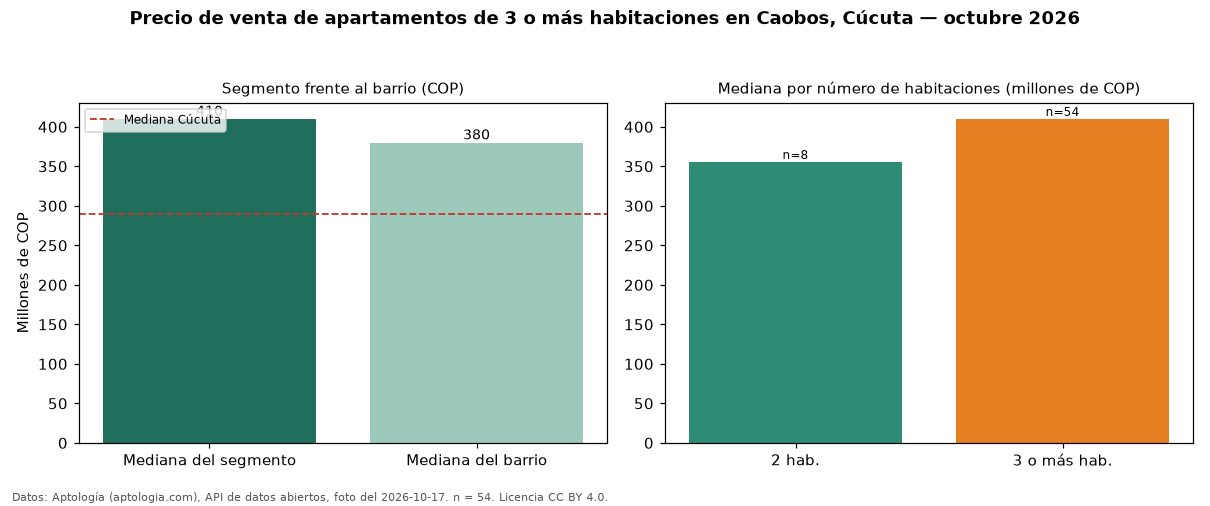

Source data for this figure (header and first rows):
seccion, metrica, valor_cop, n
precio, mediana, 410000000, 54
habitaciones, 2, 355500000, 8
habitaciones, 3+, 410000000, 54
barrio, mediana_barrio_todos_los_tamanos, 380000000, 68
ciudad, mediana_ciudad, 290000000, 
fuente, fecha_foto, 2026-10-17, 
fuente, atribucion, https://www.aptologia.com/venta/cucuta/c…, 
